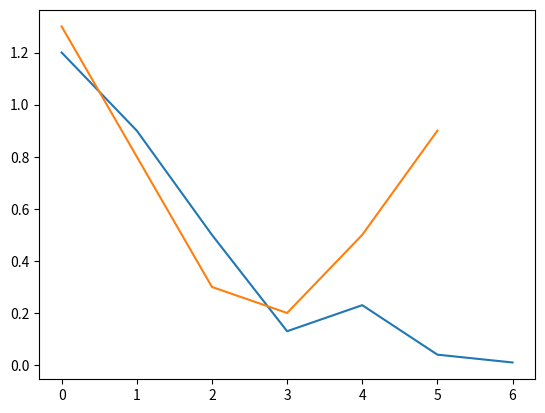

Source code (Python):
from matplotlib import pyplot as plt


losses = [1.2, 0.9, 0.5, 0.13, 0.23, 0.04, 0.01]
val_losses = [1.3, 0.8, 0.3, 0.2, 0.5, 0.9]

if len(val_losses) > 2:
    if val_losses[-1]  > val_losses[-3]:
        print("yes")
plt.plot(losses, label='loss')
plt.plot(val_losses)
plt.show()
